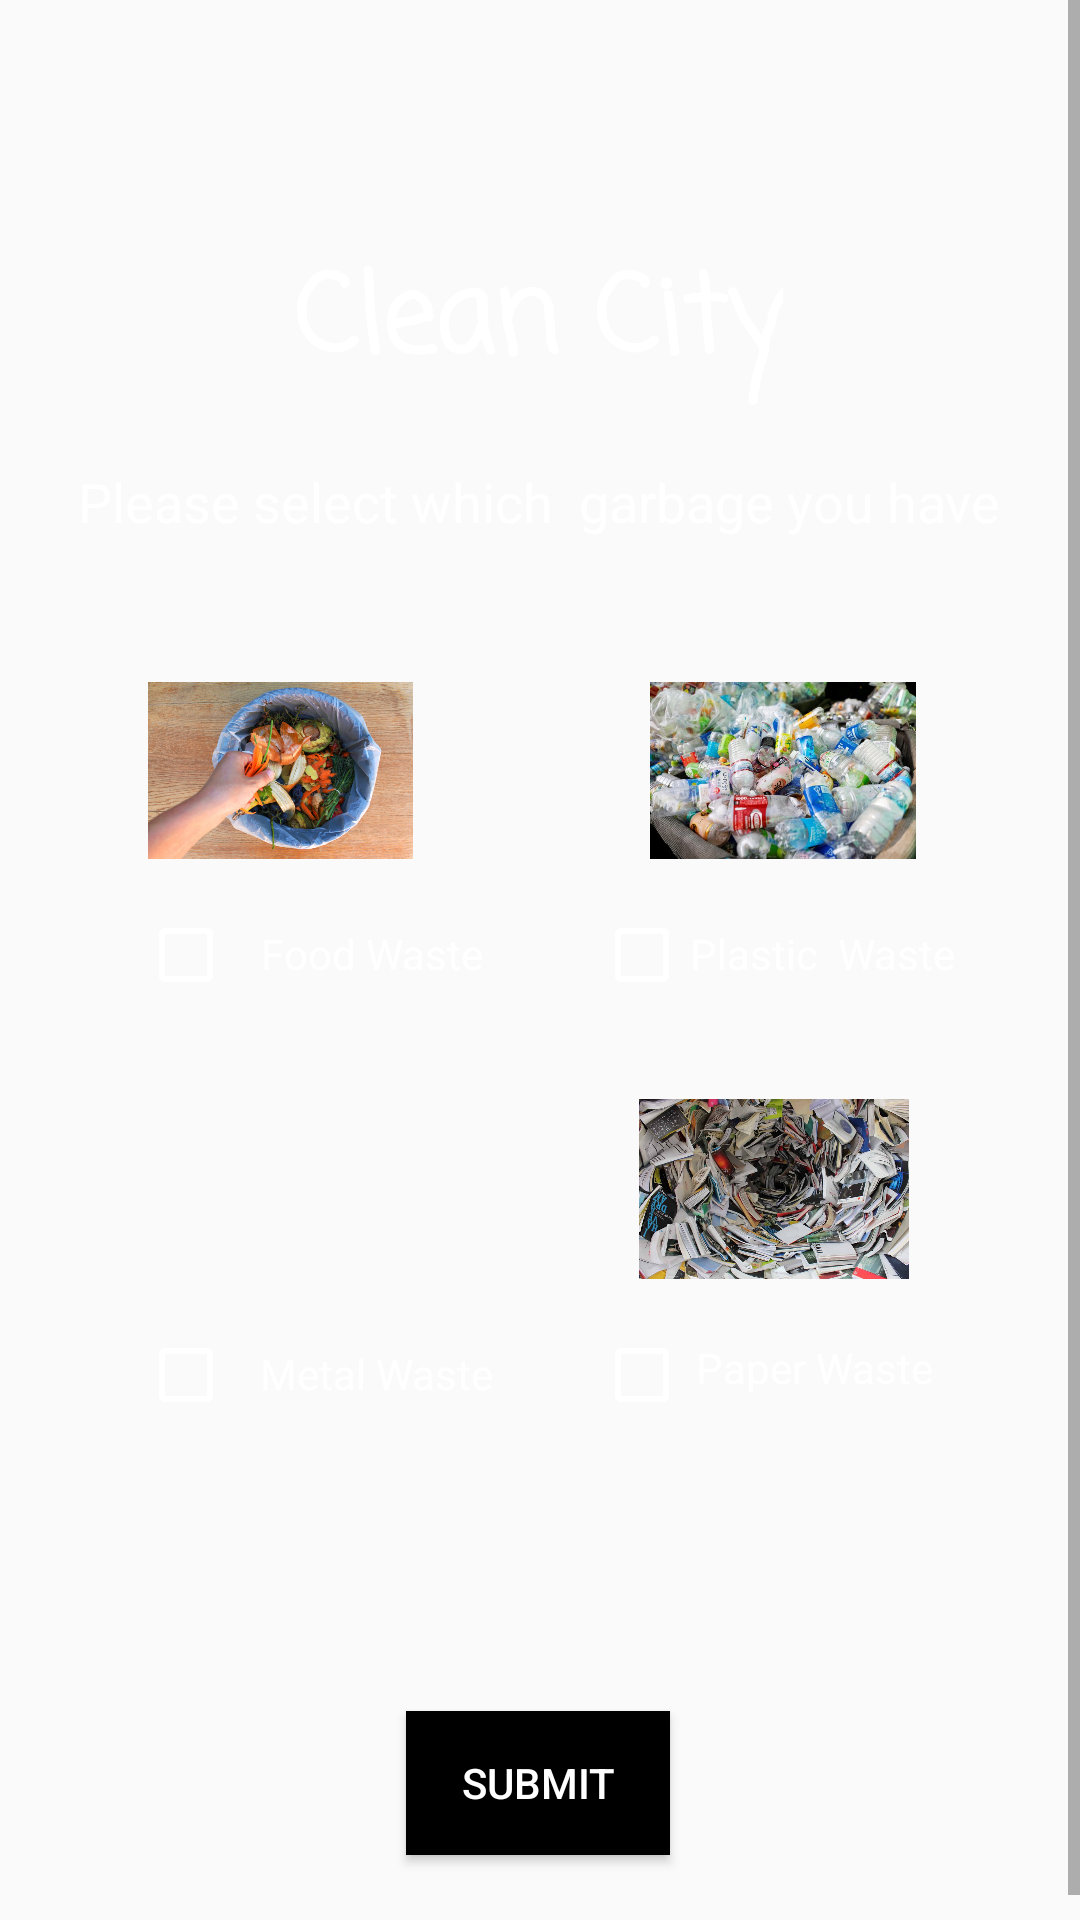

Reconstruct the res/layout file that produces this screen, plus the resources it refers to.
<!-- AndroidManifest.xml: application theme NoActionBar -->
<!-- res/layout/fragment_home.xml -->
<?xml version="1.0" encoding="utf-8"?>
<ScrollView
    xmlns:android="http://schemas.android.com/apk/res/android"
    xmlns:app="http://schemas.android.com/apk/res-auto"
    xmlns:tools="http://schemas.android.com/tools"
    android:layout_width="match_parent"
    android:layout_height="match_parent"
    android:background="@drawable/drawable_purple_gradient">
    <androidx.constraintlayout.widget.ConstraintLayout
        android:layout_width="match_parent"
        android:layout_height="match_parent">

        <TextView
            android:id="@+id/textView"
            android:layout_width="wrap_content"
            android:layout_height="wrap_content"
            android:layout_marginTop="22dp"
            android:text="Food Waste"
            android:textColor="#ffffff"
            app:layout_constraintEnd_toEndOf="parent"
            app:layout_constraintHorizontal_bias="0.304"
            app:layout_constraintStart_toStartOf="parent"
            app:layout_constraintTop_toBottomOf="@+id/imageView2" />

        <TextView
            android:id="@+id/textView2"
            android:layout_width="90dp"
            android:layout_height="17dp"
            android:layout_marginTop="22dp"
            android:layout_marginEnd="40dp"
            android:layout_marginRight="40dp"
            android:text="Plastic  Waste"
            android:textColor="#ffffff"
            app:layout_constraintEnd_toEndOf="parent"
            app:layout_constraintHorizontal_bias="0.207"
            app:layout_constraintStart_toEndOf="@+id/Plastic_waste"
            app:layout_constraintTop_toBottomOf="@+id/imageView3" />

        <TextView
            android:id="@+id/textView3"
            android:layout_width="wrap_content"
            android:layout_height="wrap_content"
            android:layout_marginTop="22dp"
            android:text="Metal Waste"
            android:textColor="#ffffff"
            app:layout_constraintEnd_toEndOf="parent"
            app:layout_constraintHorizontal_bias="0.307"
            app:layout_constraintStart_toStartOf="parent"
            app:layout_constraintTop_toBottomOf="@+id/imageView4" />

        <TextView
            android:id="@+id/textView12"
            android:layout_width="wrap_content"
            android:layout_height="wrap_content"
            android:layout_marginTop="20dp"
            android:layout_marginEnd="40dp"
            android:layout_marginRight="40dp"
            android:text="Paper Waste"
            android:textColor="#ffffff"
            app:layout_constraintEnd_toEndOf="parent"
            app:layout_constraintHorizontal_bias="0.176"
            app:layout_constraintStart_toEndOf="@+id/PaperWaste"
            app:layout_constraintTop_toBottomOf="@+id/imageView" />

        <CheckBox
            android:id="@+id/FoodWaste"
            android:layout_width="wrap_content"
            android:layout_height="wrap_content"
            android:layout_marginStart="40dp"
            android:layout_marginLeft="40dp"
            android:layout_marginTop="16dp"
            android:buttonTint="@color/colorWhite"
            android:text=""
            android:textColor="#ffffff"
            app:layout_constraintEnd_toStartOf="@+id/textView"
            app:layout_constraintHorizontal_bias="0.4"
            app:layout_constraintStart_toStartOf="parent"
            app:layout_constraintTop_toBottomOf="@+id/imageView2" />

        <CheckBox
            android:id="@+id/Plastic_waste"
            android:layout_width="wrap_content"
            android:layout_height="wrap_content"
            android:layout_marginTop="16dp"
            android:layout_marginEnd="130dp"
            android:layout_marginRight="130dp"
            android:buttonTint="@color/colorWhite"
            android:textColor="#ffffff"
            app:layout_constraintEnd_toEndOf="parent"
            app:layout_constraintTop_toBottomOf="@+id/imageView3" />

        <CheckBox
            android:id="@+id/PaperWaste"
            android:layout_width="wrap_content"
            android:layout_height="wrap_content"
            android:layout_marginTop="16dp"
            android:layout_marginEnd="130dp"
            android:layout_marginRight="130dp"
            android:buttonTint="@color/colorWhite"
            android:textColor="#ffffff"
            app:layout_constraintEnd_toEndOf="parent"
            app:layout_constraintTop_toBottomOf="@+id/imageView" />

        <CheckBox
            android:id="@+id/metalWaste"
            android:layout_width="wrap_content"
            android:layout_height="wrap_content"
            android:layout_marginStart="40dp"
            android:layout_marginLeft="40dp"
            android:layout_marginTop="16dp"
            android:buttonTint="@color/colorWhite"
            android:textColor="#ffffff"
            app:layout_constraintEnd_toStartOf="@+id/textView3"
            app:layout_constraintHorizontal_bias="0.4"
            app:layout_constraintStart_toStartOf="parent"
            app:layout_constraintTop_toBottomOf="@+id/imageView4" />

        <Button
            android:id="@+id/WasteSubmit"
            android:layout_width="wrap_content"
            android:layout_height="wrap_content"
            android:layout_marginTop="96dp"
            android:layout_marginBottom="30dp"
            android:background="#000000"
            android:text="Submit"
            android:textColor="#ffffff"
            app:layout_constraintBottom_toBottomOf="parent"
            app:layout_constraintEnd_toEndOf="parent"
            app:layout_constraintHorizontal_bias="0.498"
            app:layout_constraintStart_toStartOf="parent"
            app:layout_constraintTop_toBottomOf="@+id/PaperWaste"
            app:layout_constraintVertical_bias="1.0" />

        <ImageView
            android:id="@+id/imageView2"
            android:layout_width="99dp"
            android:layout_height="59dp"
            android:layout_marginTop="48dp"
            app:layout_constraintEnd_toEndOf="parent"
            app:layout_constraintHorizontal_bias="0.169"
            app:layout_constraintStart_toStartOf="parent"
            app:layout_constraintTop_toBottomOf="@+id/textView6"
            app:srcCompat="@drawable/food" />

        <ImageView
            android:id="@+id/imageView3"
            android:layout_width="98dp"
            android:layout_height="59dp"
            android:layout_marginTop="48dp"
            android:layout_marginEnd="50dp"
            android:layout_marginRight="50dp"
            app:layout_constraintEnd_toEndOf="parent"
            app:layout_constraintTop_toBottomOf="@+id/textView6"
            app:srcCompat="@drawable/plastic" />

        <ImageView
            android:id="@+id/imageView4"
            android:layout_width="104dp"
            android:layout_height="60dp"
            android:layout_marginTop="32dp"
            app:layout_constraintEnd_toEndOf="parent"
            app:layout_constraintHorizontal_bias="0.169"
            app:layout_constraintStart_toStartOf="parent"
            app:layout_constraintTop_toBottomOf="@+id/FoodWaste"
            app:srcCompat="@drawable/metal" />

        <ImageView
            android:id="@+id/imageView"
            android:layout_width="104dp"
            android:layout_height="60dp"
            android:layout_marginTop="32dp"
            android:layout_marginEnd="50dp"
            android:layout_marginRight="50dp"
            app:layout_constraintEnd_toEndOf="parent"
            app:layout_constraintTop_toBottomOf="@+id/Plastic_waste"
            app:srcCompat="@drawable/paper_recycling_1" />

        <TextView
            android:id="@+id/textView6"
            android:layout_width="wrap_content"
            android:layout_height="0dp"
            android:layout_marginTop="20dp"
            android:text="Please select which  garbage you have"
            android:textColor="#FFFFFF"
            android:textSize="18sp"
            app:layout_constraintEnd_toEndOf="parent"
            app:layout_constraintHorizontal_bias="0.495"
            app:layout_constraintStart_toStartOf="parent"
            app:layout_constraintTop_toBottomOf="@+id/textView7" />

        <TextView
            android:id="@+id/textView7"
            android:layout_width="wrap_content"
            android:layout_height="wrap_content"
            android:layout_marginTop="80dp"
            android:fontFamily="casual"
            android:text="Clean City"
            android:textAppearance="@style/TextAppearance.AppCompat.Large"
            android:textColor="#FFFFFF"
            android:textSize="36sp"
            android:textStyle="bold"
            app:layout_constraintEnd_toEndOf="parent"
            app:layout_constraintHorizontal_bias="0.497"
            app:layout_constraintStart_toStartOf="parent"
            app:layout_constraintTop_toTopOf="parent" />

    </androidx.constraintlayout.widget.ConstraintLayout>

</ScrollView>
<!-- resources referenced by this layout -->
<resources>
  <color name="colorWhite">#ffffff</color>
  <!-- drawable food: jpg bitmap (drawable, 117879 bytes) -->
  <!-- drawable paper_recycling_1: jpeg bitmap (drawable, 103549 bytes) -->
  <!-- drawable plastic: jpg bitmap (drawable, 73697 bytes) -->
  <style name="NoActionBar" parent="Theme.AppCompat.Light.NoActionBar">
          <item name="windowActionBar">false</item>
          <item name="windowNoTitle">true</item>
      </style>
</resources>
